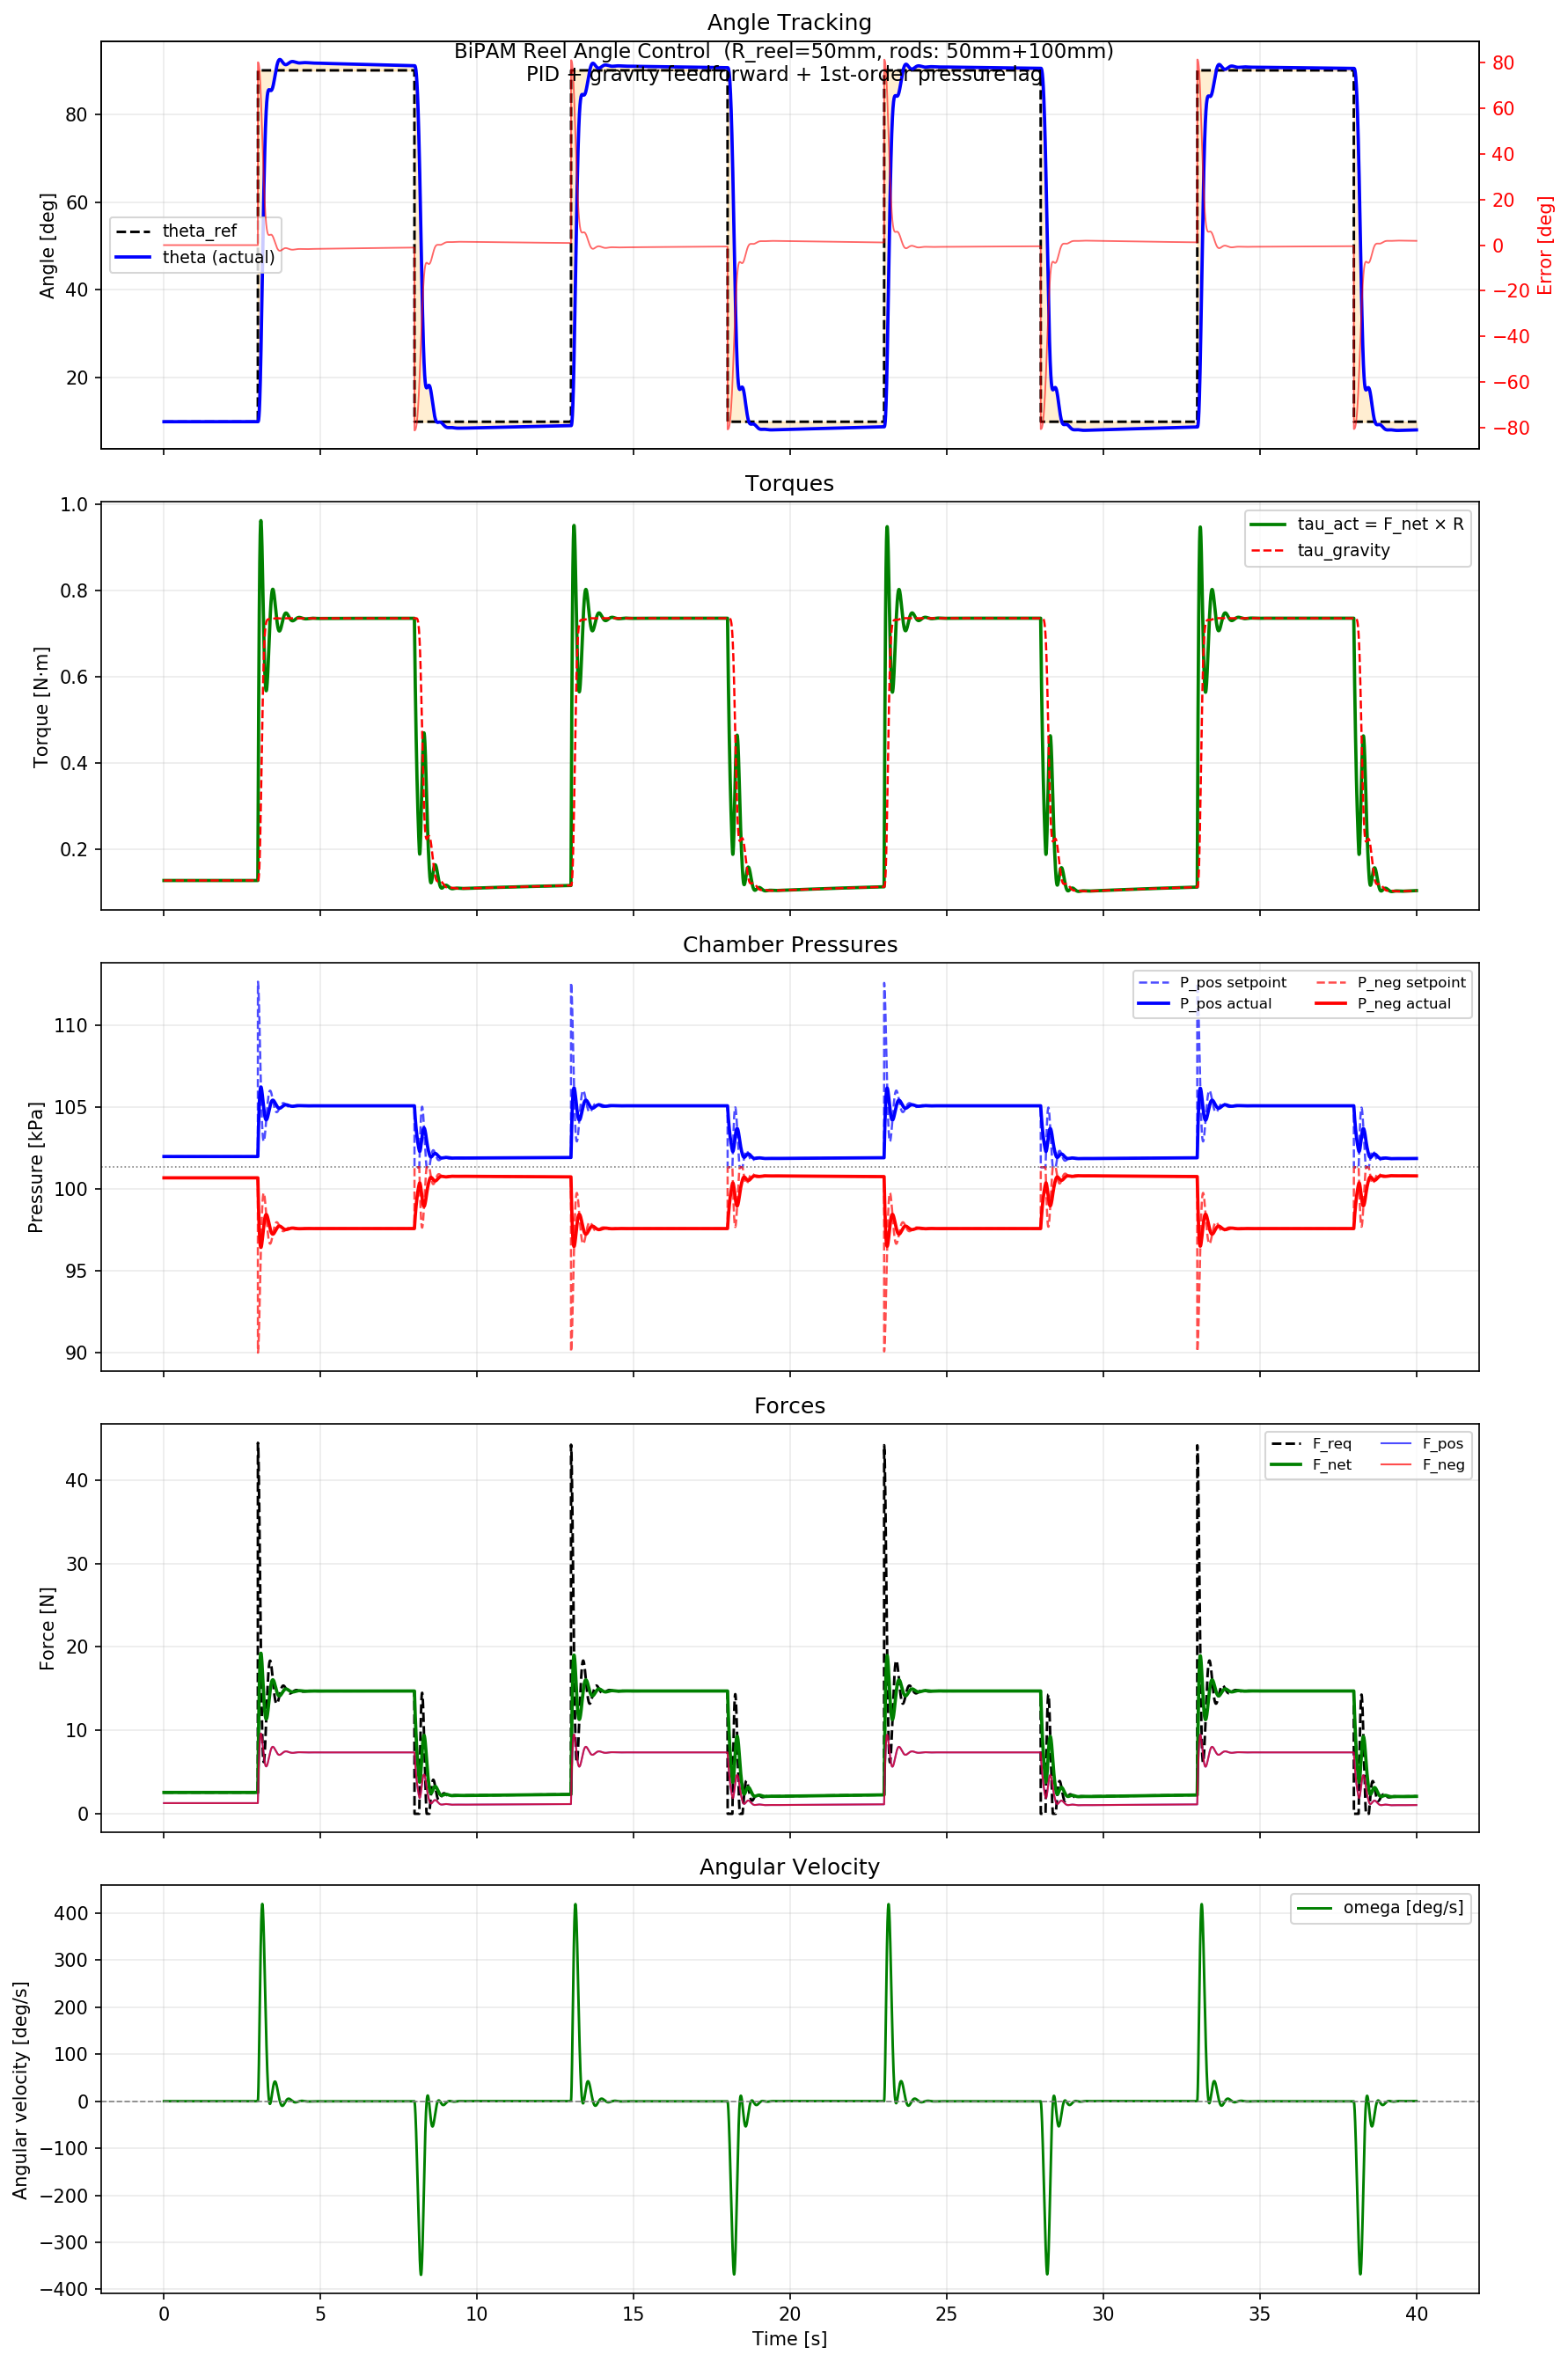

Values plotted in this chart, from the file beside it:
t, theta_ref_deg, theta_deg, omega_degps, alpha, P_pos_sp, P_pos, P_neg_sp, P_neg, F_req, F_pos, F_neg, F_net, tau_act, tau_grav
0, 10, 10, 1.40245e-14, 1.22387e-13, 102, 102, 100.7, 100.7, 2.555, 1.278, 1.278, 2.555, 0.1278, 0.1278
0.002, 10, 10, 2.78281e-14, 1.20459e-13, 102, 102, 100.7, 100.7, 2.555, 1.278, 1.278, 2.555, 0.1278, 0.1278
0.004, 10, 10, 4.14144e-14, 1.18562e-13, 102, 102, 100.7, 100.7, 2.555, 1.278, 1.278, 2.555, 0.1278, 0.1278
0.006, 10, 10, 5.47867e-14, 1.16695e-13, 102, 102, 100.7, 100.7, 2.555, 1.278, 1.278, 2.555, 0.1278, 0.1278
0.008, 10, 10, 6.79484e-14, 1.14858e-13, 102, 102, 100.7, 100.7, 2.555, 1.278, 1.278, 2.555, 0.1278, 0.1278
0.01, 10, 10, 8.09028e-14, 1.13049e-13, 102, 102, 100.7, 100.7, 2.555, 1.278, 1.278, 2.555, 0.1278, 0.1278
0.012, 10, 10, 9.36533e-14, 1.11269e-13, 102, 102, 100.7, 100.7, 2.555, 1.278, 1.278, 2.555, 0.1278, 0.1278
0.014, 10, 10, 1.06203e-13, 1.09516e-13, 102, 102, 100.7, 100.7, 2.555, 1.278, 1.278, 2.555, 0.1278, 0.1278
0.016, 10, 10, 1.18555e-13, 1.07792e-13, 102, 102, 100.7, 100.7, 2.555, 1.278, 1.278, 2.555, 0.1278, 0.1278
0.018, 10, 10, 1.30712e-13, 1.06094e-13, 102, 102, 100.7, 100.7, 2.555, 1.278, 1.278, 2.555, 0.1278, 0.1278
0.02, 10, 10, 1.42678e-13, 1.04423e-13, 102, 102, 100.7, 100.7, 2.555, 1.278, 1.278, 2.555, 0.1278, 0.1278
0.022, 10, 10, 1.54456e-13, 1.02779e-13, 102, 102, 100.7, 100.7, 2.555, 1.278, 1.278, 2.555, 0.1278, 0.1278
0.024, 10, 10, 1.66048e-13, 1.0116e-13, 102, 102, 100.7, 100.7, 2.555, 1.278, 1.278, 2.555, 0.1278, 0.1278
0.026, 10, 10, 1.77458e-13, 9.95672e-14, 102, 102, 100.7, 100.7, 2.555, 1.278, 1.278, 2.555, 0.1278, 0.1278
0.028, 10, 10, 1.88688e-13, 9.79992e-14, 102, 102, 100.7, 100.7, 2.555, 1.278, 1.278, 2.555, 0.1278, 0.1278
0.03, 10, 10, 1.99741e-13, 9.64559e-14, 102, 102, 100.7, 100.7, 2.555, 1.278, 1.278, 2.555, 0.1278, 0.1278
0.032, 10, 10, 2.1062e-13, 9.49369e-14, 102, 102, 100.7, 100.7, 2.555, 1.278, 1.278, 2.555, 0.1278, 0.1278
0.034, 10, 10, 2.21327e-13, 9.34419e-14, 102, 102, 100.7, 100.7, 2.555, 1.278, 1.278, 2.555, 0.1278, 0.1278
0.036, 10, 10, 2.31866e-13, 9.19703e-14, 102, 102, 100.7, 100.7, 2.555, 1.278, 1.278, 2.555, 0.1278, 0.1278
0.038, 10, 10, 2.42239e-13, 9.0522e-14, 102, 102, 100.7, 100.7, 2.555, 1.278, 1.278, 2.555, 0.1278, 0.1278
0.04, 10, 10, 2.52449e-13, 8.90964e-14, 102, 102, 100.7, 100.7, 2.555, 1.278, 1.278, 2.555, 0.1278, 0.1278
0.042, 10, 10, 2.62498e-13, 8.76934e-14, 102, 102, 100.7, 100.7, 2.555, 1.278, 1.278, 2.555, 0.1278, 0.1278
0.044, 10, 10, 2.72389e-13, 8.63124e-14, 102, 102, 100.7, 100.7, 2.555, 1.278, 1.278, 2.555, 0.1278, 0.1278
0.046, 10, 10, 2.82124e-13, 8.49531e-14, 102, 102, 100.7, 100.7, 2.555, 1.278, 1.278, 2.555, 0.1278, 0.1278
0.048, 10, 10, 2.91705e-13, 8.36153e-14, 102, 102, 100.7, 100.7, 2.555, 1.278, 1.278, 2.555, 0.1278, 0.1278
0.05, 10, 10, 3.01136e-13, 8.22985e-14, 102, 102, 100.7, 100.7, 2.555, 1.278, 1.278, 2.555, 0.1278, 0.1278
0.052, 10, 10, 3.10418e-13, 8.10024e-14, 102, 102, 100.7, 100.7, 2.555, 1.278, 1.278, 2.555, 0.1278, 0.1278
0.054, 10, 10, 3.19554e-13, 7.97268e-14, 102, 102, 100.7, 100.7, 2.555, 1.278, 1.278, 2.555, 0.1278, 0.1278
0.056, 10, 10, 3.28546e-13, 7.84713e-14, 102, 102, 100.7, 100.7, 2.555, 1.278, 1.278, 2.555, 0.1278, 0.1278
0.058, 10, 10, 3.37397e-13, 7.72355e-14, 102, 102, 100.7, 100.7, 2.555, 1.278, 1.278, 2.555, 0.1278, 0.1278
0.06, 10, 10, 3.46108e-13, 7.60192e-14, 102, 102, 100.7, 100.7, 2.555, 1.278, 1.278, 2.555, 0.1278, 0.1278
0.062, 10, 10, 3.54682e-13, 7.4822e-14, 102, 102, 100.7, 100.7, 2.555, 1.278, 1.278, 2.555, 0.1278, 0.1278
0.064, 10, 10, 3.63121e-13, 7.36437e-14, 102, 102, 100.7, 100.7, 2.555, 1.278, 1.278, 2.555, 0.1278, 0.1278
0.066, 10, 10, 3.71427e-13, 7.2484e-14, 102, 102, 100.7, 100.7, 2.555, 1.278, 1.278, 2.555, 0.1278, 0.1278
0.068, 10, 10, 3.79602e-13, 7.13425e-14, 102, 102, 100.7, 100.7, 2.555, 1.278, 1.278, 2.555, 0.1278, 0.1278
0.07, 10, 10, 3.87649e-13, 7.0219e-14, 102, 102, 100.7, 100.7, 2.555, 1.278, 1.278, 2.555, 0.1278, 0.1278
0.072, 10, 10, 3.95568e-13, 6.91132e-14, 102, 102, 100.7, 100.7, 2.555, 1.278, 1.278, 2.555, 0.1278, 0.1278
0.074, 10, 10, 4.03363e-13, 6.80248e-14, 102, 102, 100.7, 100.7, 2.555, 1.278, 1.278, 2.555, 0.1278, 0.1278
0.076, 10, 10, 4.10535e-13, 6.25826e-14, 102, 102, 100.7, 100.7, 2.555, 1.278, 1.278, 2.555, 0.1278, 0.1278
0.078, 10, 10, 4.17093e-13, 5.72261e-14, 102, 102, 100.7, 100.7, 2.555, 1.278, 1.278, 2.555, 0.1278, 0.1278
0.08, 10, 10, 4.23547e-13, 5.63249e-14, 102, 102, 100.7, 100.7, 2.555, 1.278, 1.278, 2.555, 0.1278, 0.1278
0.082, 10, 10, 4.29399e-13, 5.10669e-14, 102, 102, 100.7, 100.7, 2.555, 1.278, 1.278, 2.555, 0.1278, 0.1278
0.084, 10, 10, 4.34658e-13, 4.58918e-14, 102, 102, 100.7, 100.7, 2.555, 1.278, 1.278, 2.555, 0.1278, 0.1278
0.086, 10, 10, 4.39333e-13, 4.07981e-14, 102, 102, 100.7, 100.7, 2.555, 1.278, 1.278, 2.555, 0.1278, 0.1278
0.088, 10, 10, 4.43934e-13, 4.01556e-14, 102, 102, 100.7, 100.7, 2.555, 1.278, 1.278, 2.555, 0.1278, 0.1278
0.09, 10, 10, 4.47962e-13, 3.51523e-14, 102, 102, 100.7, 100.7, 2.555, 1.278, 1.278, 2.555, 0.1278, 0.1278
0.092, 10, 10, 4.51426e-13, 3.02278e-14, 102, 102, 100.7, 100.7, 2.555, 1.278, 1.278, 2.555, 0.1278, 0.1278
0.094, 10, 10, 4.54335e-13, 2.53808e-14, 102, 102, 100.7, 100.7, 2.555, 1.278, 1.278, 2.555, 0.1278, 0.1278
0.096, 10, 10, 4.57197e-13, 2.49811e-14, 102, 102, 100.7, 100.7, 2.555, 1.278, 1.278, 2.555, 0.1278, 0.1278
0.098, 10, 10, 4.59514e-13, 2.02167e-14, 102, 102, 100.7, 100.7, 2.555, 1.278, 1.278, 2.555, 0.1278, 0.1278
0.1, 10, 10, 4.61293e-13, 1.55274e-14, 102, 102, 100.7, 100.7, 2.555, 1.278, 1.278, 2.555, 0.1278, 0.1278
0.102, 10, 10, 4.62544e-13, 1.09119e-14, 102, 102, 100.7, 100.7, 2.555, 1.278, 1.278, 2.555, 0.1278, 0.1278
0.104, 10, 10, 4.63774e-13, 1.07401e-14, 102, 102, 100.7, 100.7, 2.555, 1.278, 1.278, 2.555, 0.1278, 0.1278
0.106, 10, 10, 4.64485e-13, 6.19996e-15, 102, 102, 100.7, 100.7, 2.555, 1.278, 1.278, 2.555, 0.1278, 0.1278
0.108, 10, 10, 4.64683e-13, 1.73137e-15, 102, 102, 100.7, 100.7, 2.555, 1.278, 1.278, 2.555, 0.1278, 0.1278
0.11, 10, 10, 4.64378e-13, -2.66685e-15, 102, 102, 100.7, 100.7, 2.555, 1.278, 1.278, 2.555, 0.1278, 0.1278
0.112, 10, 10, 4.64077e-13, -2.62485e-15, 102, 102, 100.7, 100.7, 2.555, 1.278, 1.278, 2.555, 0.1278, 0.1278
0.114, 10, 10, 4.6328e-13, -6.95447e-15, 102, 102, 100.7, 100.7, 2.555, 1.278, 1.278, 2.555, 0.1278, 0.1278
0.116, 10, 10, 4.61995e-13, -1.12159e-14, 102, 102, 100.7, 100.7, 2.555, 1.278, 1.278, 2.555, 0.1278, 0.1278
0.118, 10, 10, 4.6073e-13, -1.10393e-14, 102, 102, 100.7, 100.7, 2.555, 1.278, 1.278, 2.555, 0.1278, 0.1278
... 19,940 more rows
